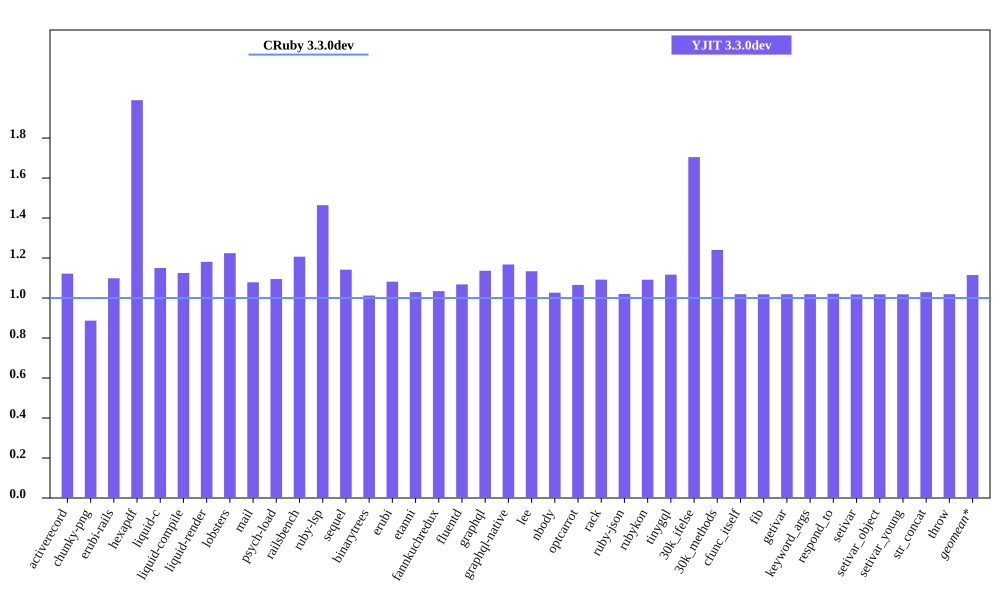

Data behind this chart, as committed beside it:
bench, CRuby 3.3.0dev mem (MiB), YJIT 3.3.0dev mem (MiB), Inline Code, Outlined Code, YJIT Mem overhead
activerecord, 42.08, 47.21, 2, 1
chunky-png, 45.6, 40.45, 1, 1
erubi-rails, 82.91, 91.11, 3, 3
hexapdf, 133.8, 266.3, 3, 2
liquid-c, 27.96, 32.15, 1, 1
liquid-compile, 23.71, 26.69, 1, 1
liquid-render, 25.7, 30.34, 1, 1
lobsters, 266.6, 326.5, 12, 10
mail, 37.91, 40.89, 2, 1
psych-load, 24.3, 26.61, 1, 1
railsbench, 80.38, 97, 4, 4
ruby-lsp, 86.01, 125.9, 9, 8
sequel, 29.1, 33.22, 1, 1
binarytrees, 17.27, 17.48, 1, 1
erubi, 21.11, 22.83, 1, 1
etanni, 14.77, 15.21, 1, 1
fannkuchredux, 11.57, 11.97, 1, 1
fluentd, 607.7, 649.1, 1, 1
graphql, 30.21, 34.34, 1, 1
graphql-native, 27.55, 32.17, 1, 1
lee, 25.66, 29.1, 1, 1
nbody, 11.53, 11.84, 1, 1
optcarrot, 48.36, 51.53, 1, 1
rack, 21.64, 23.63, 1, 1
ruby-json, 12.81, 13.07, 1, 1
rubykon, 37.48, 40.92, 1, 1
tinygql, 19.63, 21.93, 1, 1
30k_ifelse, 51.84, 88.38, 8, 7
30k_methods, 42.04, 52.16, 3, 3
cfunc_itself, 11.59, 11.81, 1, 1
fib, 11.59, 11.81, 1, 1
getivar, 11.64, 11.86, 1, 1
keyword_args, 11.59, 11.8, 1, 1
respond_to, 11.64, 11.88, 1, 1
setivar, 11.64, 11.86, 1, 1
setivar_object, 11.58, 11.8, 1, 1
setivar_young, 11.58, 11.8, 1, 1
str_concat, 37.59, 38.69, 1, 1
throw, 11.65, 11.87, 1, 1
